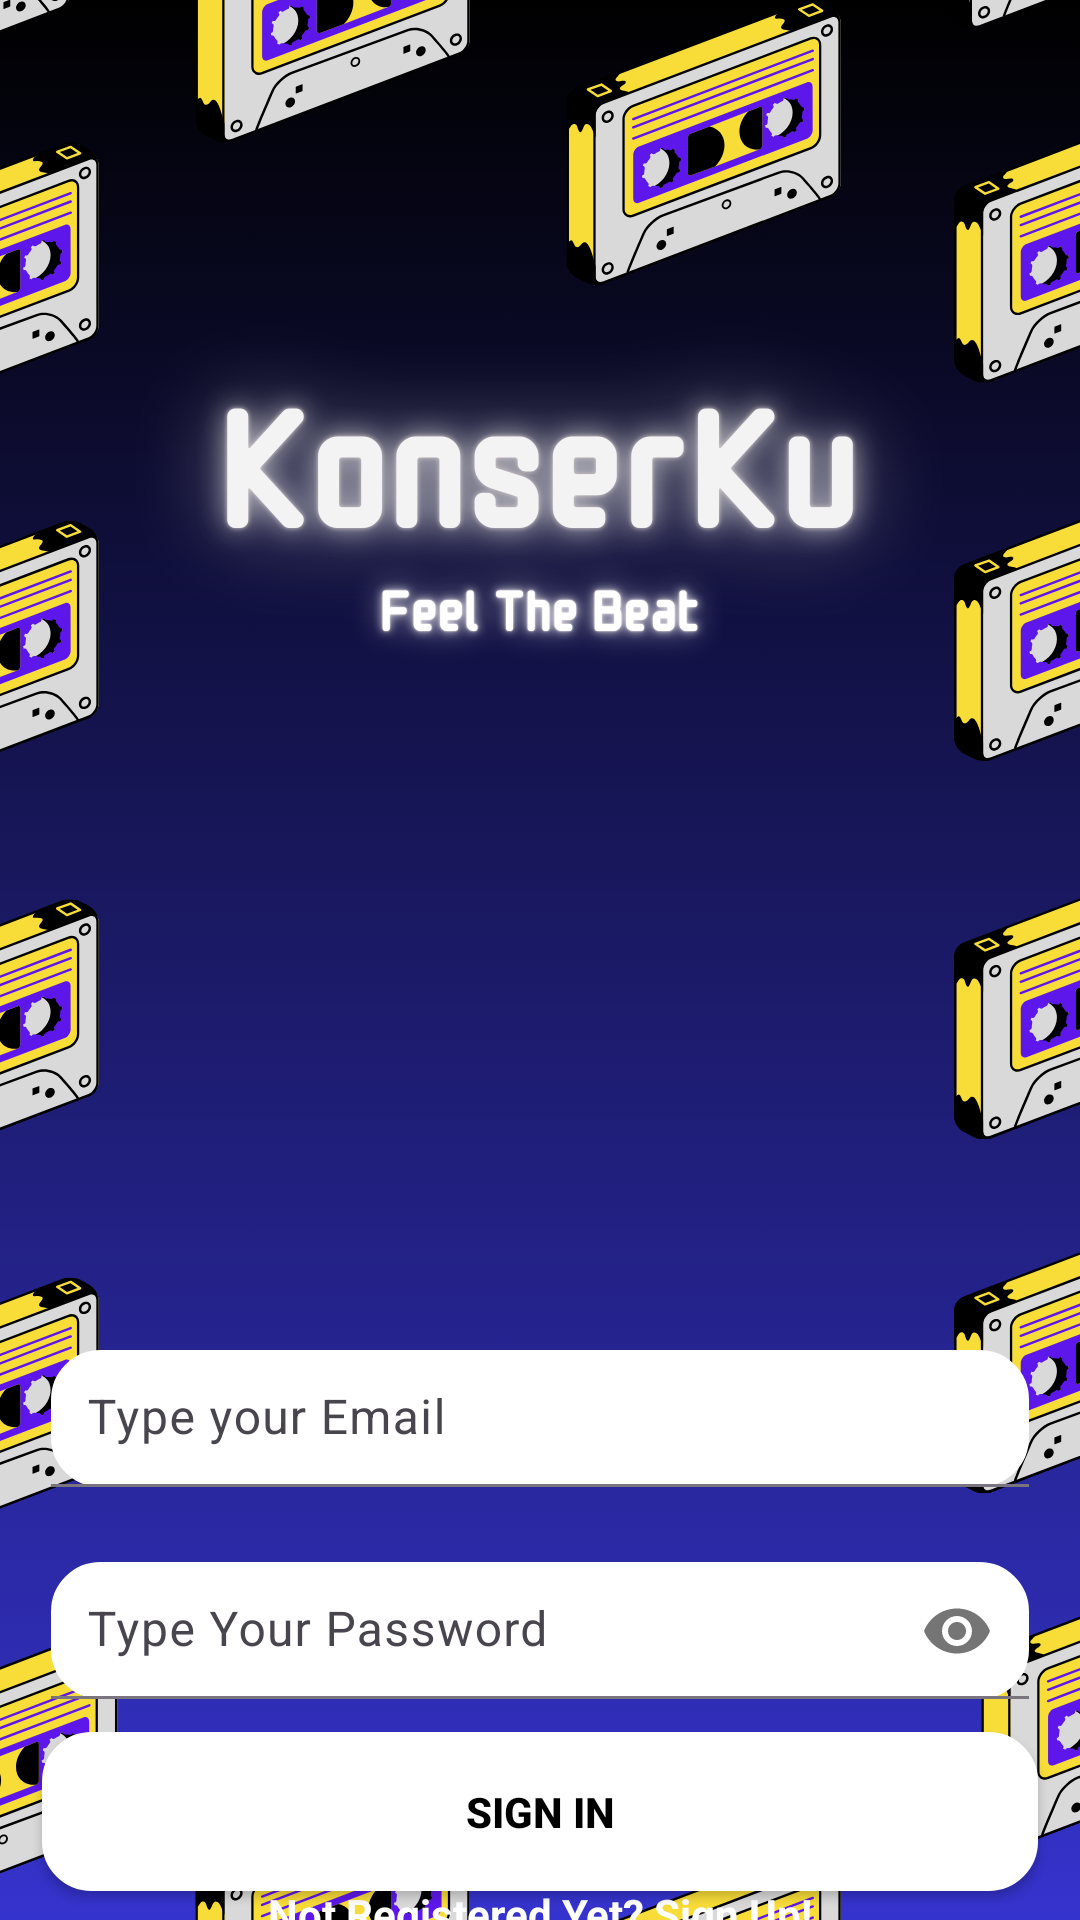

Reconstruct the res/layout file that produces this screen, plus the resources it refers to.
<!-- AndroidManifest.xml: application theme Base.Theme.Group7Android -->
<!-- res/layout/activity_sign_in.xml -->
<?xml version="1.0" encoding="utf-8"?>
<androidx.constraintlayout.widget.ConstraintLayout
    xmlns:android="http://schemas.android.com/apk/res/android"
    xmlns:app="http://schemas.android.com/apk/res-auto"
    xmlns:tools="http://schemas.android.com/tools"
    android:layout_width="match_parent"
    android:layout_height="match_parent"
    android:background="@drawable/login"
    tools:context=".SignInActivity">

    <com.google.android.material.textfield.TextInputLayout
        android:id="@+id/emailLayout"
        android:layout_width="326dp"
        android:layout_height="wrap_content"
        android:layout_marginHorizontal="16dp"
        android:layout_marginTop="450dp"
        app:boxBackgroundMode="filled"
        app:boxCornerRadiusTopStart="16dp"
        app:boxCornerRadiusTopEnd="16dp"
        app:boxCornerRadiusBottomStart="16dp"
        app:boxCornerRadiusBottomEnd="16dp"
        app:layout_constraintEnd_toEndOf="parent"
        app:layout_constraintStart_toStartOf="parent"
        app:layout_constraintTop_toTopOf="parent">

        <com.google.android.material.textfield.TextInputEditText
            android:id="@+id/emailEt"
            android:layout_width="match_parent"
            android:layout_height="wrap_content"
            android:background="@drawable/rounded_input"
            android:hint="Type your Email"
            android:padding="12dp"
            android:inputType="textEmailAddress"
            android:textColor="@color/black" />
    </com.google.android.material.textfield.TextInputLayout>

    <com.google.android.material.textfield.TextInputLayout
        android:id="@+id/passwordLayout"
        android:layout_width="326dp"
        android:layout_height="wrap_content"
        android:layout_marginHorizontal="16dp"
        android:layout_marginTop="24dp"
        app:boxBackgroundMode="filled"
        app:boxBackgroundColor="@color/white"
        app:boxCornerRadiusTopStart="16dp"
        app:boxCornerRadiusTopEnd="16dp"
        app:boxCornerRadiusBottomStart="16dp"
        app:boxCornerRadiusBottomEnd="16dp"
        app:layout_constraintEnd_toEndOf="parent"
        app:layout_constraintStart_toStartOf="parent"
        app:layout_constraintTop_toBottomOf="@id/emailLayout"
        app:passwordToggleEnabled="true">

        <com.google.android.material.textfield.TextInputEditText
            android:id="@+id/passET"
            android:layout_width="match_parent"
            android:layout_height="wrap_content"
            android:background="@drawable/rounded_input"
            android:hint="Type Your Password"
            android:padding="12dp"
            android:inputType="textPassword"
            android:textColor="@color/black" />
    </com.google.android.material.textfield.TextInputLayout>

    <androidx.appcompat.widget.AppCompatButton
        android:id="@+id/button"
        android:layout_width="332dp"
        android:layout_height="53dp"
        android:layout_marginHorizontal="16dp"
        android:background="@drawable/rounded_input"
        android:padding="16dp"
        android:text="Sign In"
        android:textColor="@color/black"
        android:textStyle="bold"
        app:layout_constraintBottom_toBottomOf="parent"
        app:layout_constraintEnd_toEndOf="parent"
        app:layout_constraintHorizontal_bias="0.5"
        app:layout_constraintStart_toStartOf="parent"
        app:layout_constraintTop_toBottomOf="@+id/passwordLayout" />

    <TextView
        android:id="@+id/textView"
        android:layout_width="wrap_content"
        android:layout_height="wrap_content"
        android:text="Not Registered Yet? Sign Up!"
        android:textColor="@color/white"
        android:textStyle="bold"
        app:layout_constraintBottom_toBottomOf="parent"
        app:layout_constraintEnd_toEndOf="parent"
        app:layout_constraintStart_toStartOf="parent"
        app:layout_constraintTop_toBottomOf="@+id/button"
        app:layout_constraintVertical_bias="0.224" />

    <TextView
        android:id="@+id/textView2"
        android:layout_width="wrap_content"
        android:layout_height="wrap_content"
        android:text="INPUT DATA"
        android:textColor="@color/white"
        android:textStyle="bold"
        app:layout_constraintBottom_toBottomOf="parent"
        app:layout_constraintEnd_toEndOf="parent"
        app:layout_constraintHorizontal_bias="0.498"
        app:layout_constraintStart_toStartOf="parent"
        app:layout_constraintTop_toBottomOf="@+id/passwordLayout"
        app:layout_constraintVertical_bias="0.118" />

</androidx.constraintlayout.widget.ConstraintLayout>
<!-- resources referenced by this layout -->
<resources>
  <!-- drawable login: png bitmap (drawable, 365973 bytes) -->
  <!-- drawable rounded_input (drawable) -->
  <?xml version="1.0" encoding="utf-8"?>
  <shape xmlns:android="http://schemas.android.com/apk/res/android">
      <solid android:color="@color/white" />
      <corners android:radius="16dp" />
      <stroke android:width="1dp" android:color="@color/white" />
  </shape>
  <style name="Base.Theme.Group7Android" parent="Theme.Material3.DayNight.NoActionBar">
          
          <item name="colorPrimary">@color/purple_500</item>
          <item name="colorPrimaryVariant">@color/purple_700</item>
          <item name="colorOnPrimary">@color/white</item>
          
          <item name="colorSecondary">@color/teal_200</item>
          <item name="colorSecondaryVariant">@color/teal_700</item>
          <item name="colorOnSecondary">@color/black</item>
          
          <item name="android:statusBarColor" tools:targetApi="l">@color/black</item>
          
      </style>
  <!-- not gathered from this repository: default colours our renderer supplied (Android Studio template values) -->
  <color name="purple_500">#FF6200EE</color>
  <color name="purple_700">#FF3700B3</color>
  <color name="teal_200">#FF03DAC5</color>
  <color name="teal_700">#FF018786</color>
  <color name="black">#FF000000</color>
  <color name="white">#FFFFFFFF</color>
</resources>
